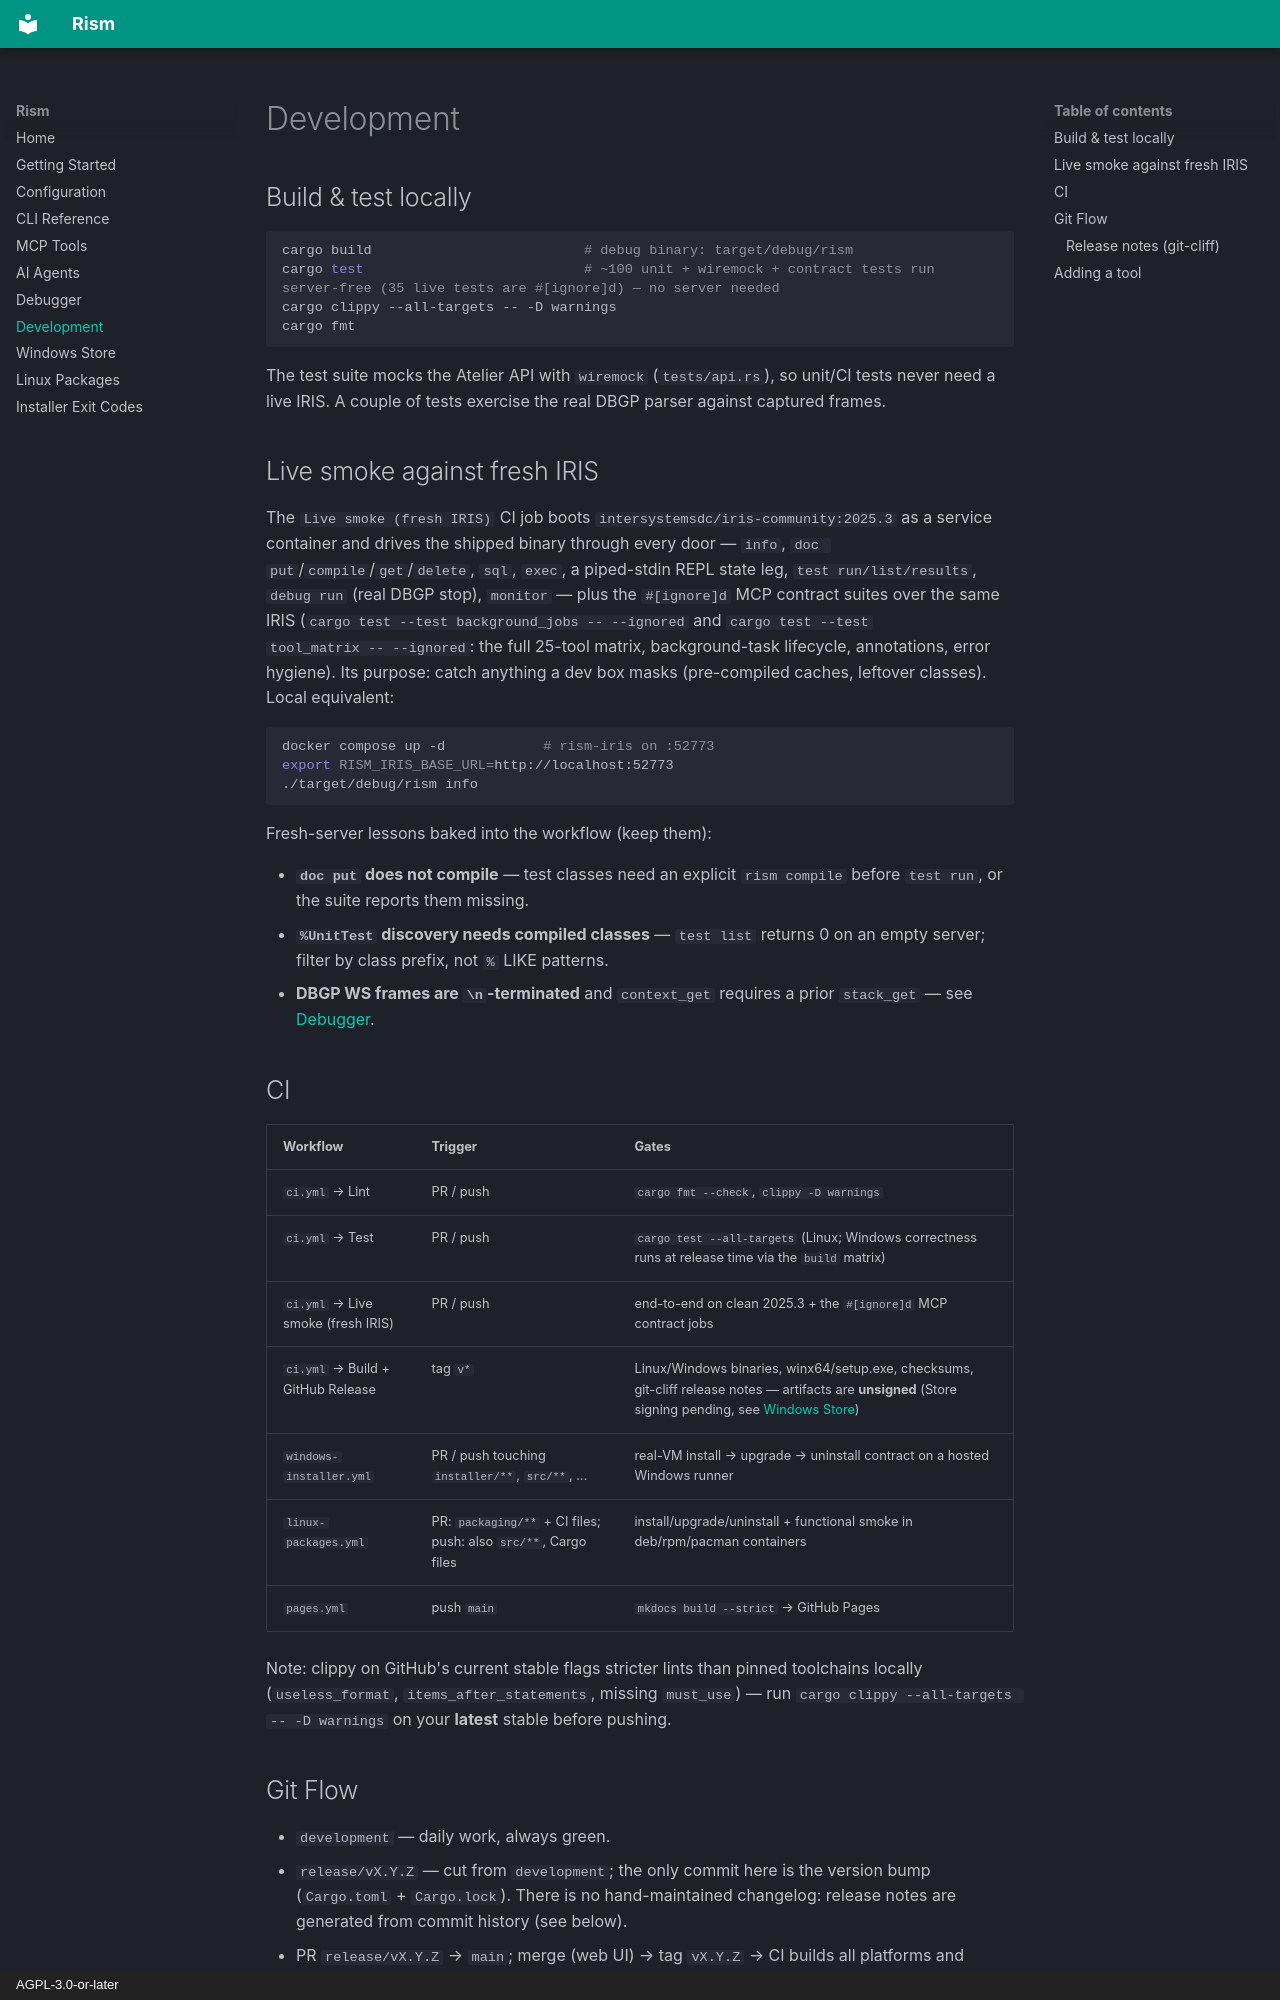

repository: AdriaERNI/Rism · page: development/index.html · generator: mkdocs · copyright: AGPL-3.0-or-later

# Development

## Build & test locally

```bash
cargo build                          # debug binary: target/debug/rism
cargo test                           # ~100 unit + wiremock + contract tests run server-free (35 live tests are #[ignore]d) — no server needed
cargo clippy --all-targets -- -D warnings
cargo fmt
```

The test suite mocks the Atelier API with `wiremock` (`tests/api.rs`), so unit/CI
tests never need a live IRIS. A couple of tests exercise the real DBGP parser
against captured frames.

## Live smoke against fresh IRIS

The `Live smoke (fresh IRIS)` CI job boots `intersystemsdc/iris-community:2025.3`
as a service container and drives the shipped binary through every door —
`info`, `doc put`/`compile`/`get`/`delete`, `sql`, `exec`, a piped-stdin REPL
state leg, `test run/list/results`, `debug run` (real DBGP stop), `monitor` —
plus the `#[ignore]d` MCP contract suites over the same IRIS
(`cargo test --test background_jobs -- --ignored` and `cargo test --test
tool_matrix -- --ignored`: the full 25-tool matrix, background-task lifecycle,
annotations, error hygiene). Its purpose: catch anything a dev box
masks (pre-compiled caches, leftover classes). Local equivalent:

```bash
docker compose up -d            # rism-iris on :52773
export RISM_IRIS_BASE_URL=http://localhost:52773
./target/debug/rism info
```

Fresh-server lessons baked into the workflow (keep them):

- **`doc put` does not compile** — test classes need an explicit `rism compile`
  before `test run`, or the suite reports them missing.
- **`%UnitTest` discovery needs compiled classes** — `test list` returns 0 on an
  empty server; filter by class prefix, not `%` LIKE patterns.
- **DBGP WS frames are `\n`-terminated** and `context_get` requires a prior
  `stack_get` — see [Debugger](debugger.md).

## CI

| Workflow | Trigger | Gates |
|---|---|---|
| `ci.yml` → Lint | PR / push | `cargo fmt --check`, `clippy -D warnings` |
| `ci.yml` → Test | PR / push | `cargo test --all-targets` (Linux; Windows correctness runs at release time via the `build` matrix) |
| `ci.yml` → Live smoke (fresh IRIS) | PR / push | end-to-end on clean 2025.3 + the `#[ignore]d` MCP contract jobs |
| `ci.yml` → Build + GitHub Release | tag `v*` | Linux/Windows binaries, winx64/setup.exe, checksums, git-cliff release notes — artifacts are **unsigned** (Store signing pending, see [Windows Store](windows-store.md)) |
| `windows-installer.yml` | PR / push touching `installer/**`, `src/**`, … | real-VM install → upgrade → uninstall contract on a hosted Windows runner |
| `linux-packages.yml` | PR: `packaging/**` + CI files; push: also `src/**`, Cargo files | install/upgrade/uninstall + functional smoke in deb/rpm/pacman containers |
| `pages.yml` | push `main` | `mkdocs build --strict` → GitHub Pages |

Note: clippy on GitHub's current stable flags stricter lints than pinned
toolchains locally (`useless_format`, `items_after_statements`, missing
`must_use`) — run `cargo clippy --all-targets -- -D warnings` on your **latest**
stable before pushing.
